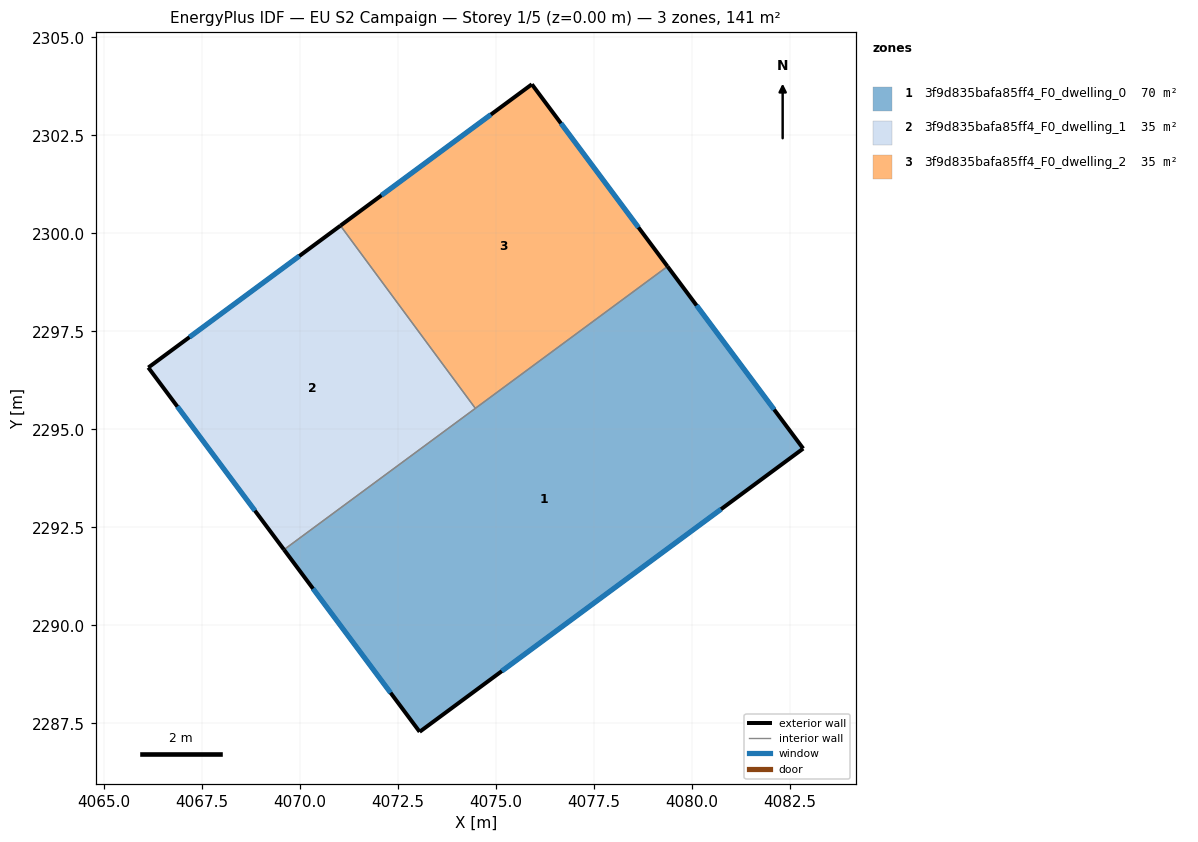
=== STOREY PLAN SPEC (per zone: floor XY polygon, exterior-wall plan segments, windows/doors) ===
zone 1: 3f9d835bafa85ff4_F0_dwelling_0  (70.4 m²)
  floor: (4079.38, 2299.16) (4082.84, 2294.51) (4073.06, 2287.29) (4069.60, 2291.93)
  exterior wall: (4082.84, 2294.51) – (4079.38, 2299.16)  [5.8 m]
    window: (4082.10, 2295.50) – (4080.12, 2298.16)  [5.7 m²]
  exterior wall: (4073.06, 2287.29) – (4082.84, 2294.51)  [12.2 m]
    window: (4075.16, 2288.83) – (4080.75, 2292.96)  [11.9 m²]
  exterior wall: (4069.60, 2291.93) – (4073.06, 2287.29)  [5.8 m]
    window: (4070.34, 2290.94) – (4072.32, 2288.28)  [5.7 m²]
  interior walls: 2
zone 2: 3f9d835bafa85ff4_F0_dwelling_1  (35.2 m²)
  floor: (4071.04, 2300.20) (4074.48, 2295.54) (4069.60, 2291.93) (4066.14, 2296.58)
  exterior wall: (4066.14, 2296.58) – (4069.60, 2291.93)  [5.8 m]
    window: (4066.88, 2295.58) – (4068.86, 2292.93)  [5.7 m²]
  exterior wall: (4071.04, 2300.20) – (4066.14, 2296.58)  [6.1 m]
    window: (4069.99, 2299.42) – (4067.19, 2297.35)  [6.0 m²]
  interior walls: 2
zone 3: 3f9d835bafa85ff4_F0_dwelling_2  (35.2 m²)
  floor: (4075.92, 2303.80) (4079.38, 2299.16) (4074.48, 2295.54) (4071.04, 2300.20)
  exterior wall: (4079.38, 2299.16) – (4075.92, 2303.80)  [5.8 m]
    window: (4078.64, 2300.15) – (4076.66, 2302.81)  [5.7 m²]
  exterior wall: (4075.92, 2303.80) – (4071.04, 2300.20)  [6.1 m]
    window: (4074.88, 2303.03) – (4072.09, 2300.97)  [5.9 m²]
  interior walls: 2

=== DERIVED (storey summary) ===
Building: EU S2 Campaign
Storey: 1 of 5  (floor level z = 0.00 m)
Storey gross floor area: 140.9 m²
Zones on this storey: 3
  - 3f9d835bafa85ff4_F0_dwelling_0: floor 70.4 m²; exterior wall 23.7 m (71.2 m²); 3 window(s) 23.3 m²; WWR 32.7%
  - 3f9d835bafa85ff4_F0_dwelling_1: floor 35.2 m²; exterior wall 11.9 m (35.7 m²); 2 window(s) 11.6 m²; WWR 32.7%
  - 3f9d835bafa85ff4_F0_dwelling_2: floor 35.2 m²; exterior wall 11.9 m (35.6 m²); 2 window(s) 11.6 m²; WWR 32.7%
Zone adjacency (shared interzone walls):
  - 3f9d835bafa85ff4_F0_dwelling_0 ↔ 3f9d835bafa85ff4_F0_dwelling_1
  - 3f9d835bafa85ff4_F0_dwelling_0 ↔ 3f9d835bafa85ff4_F0_dwelling_2
  - 3f9d835bafa85ff4_F0_dwelling_1 ↔ 3f9d835bafa85ff4_F0_dwelling_2